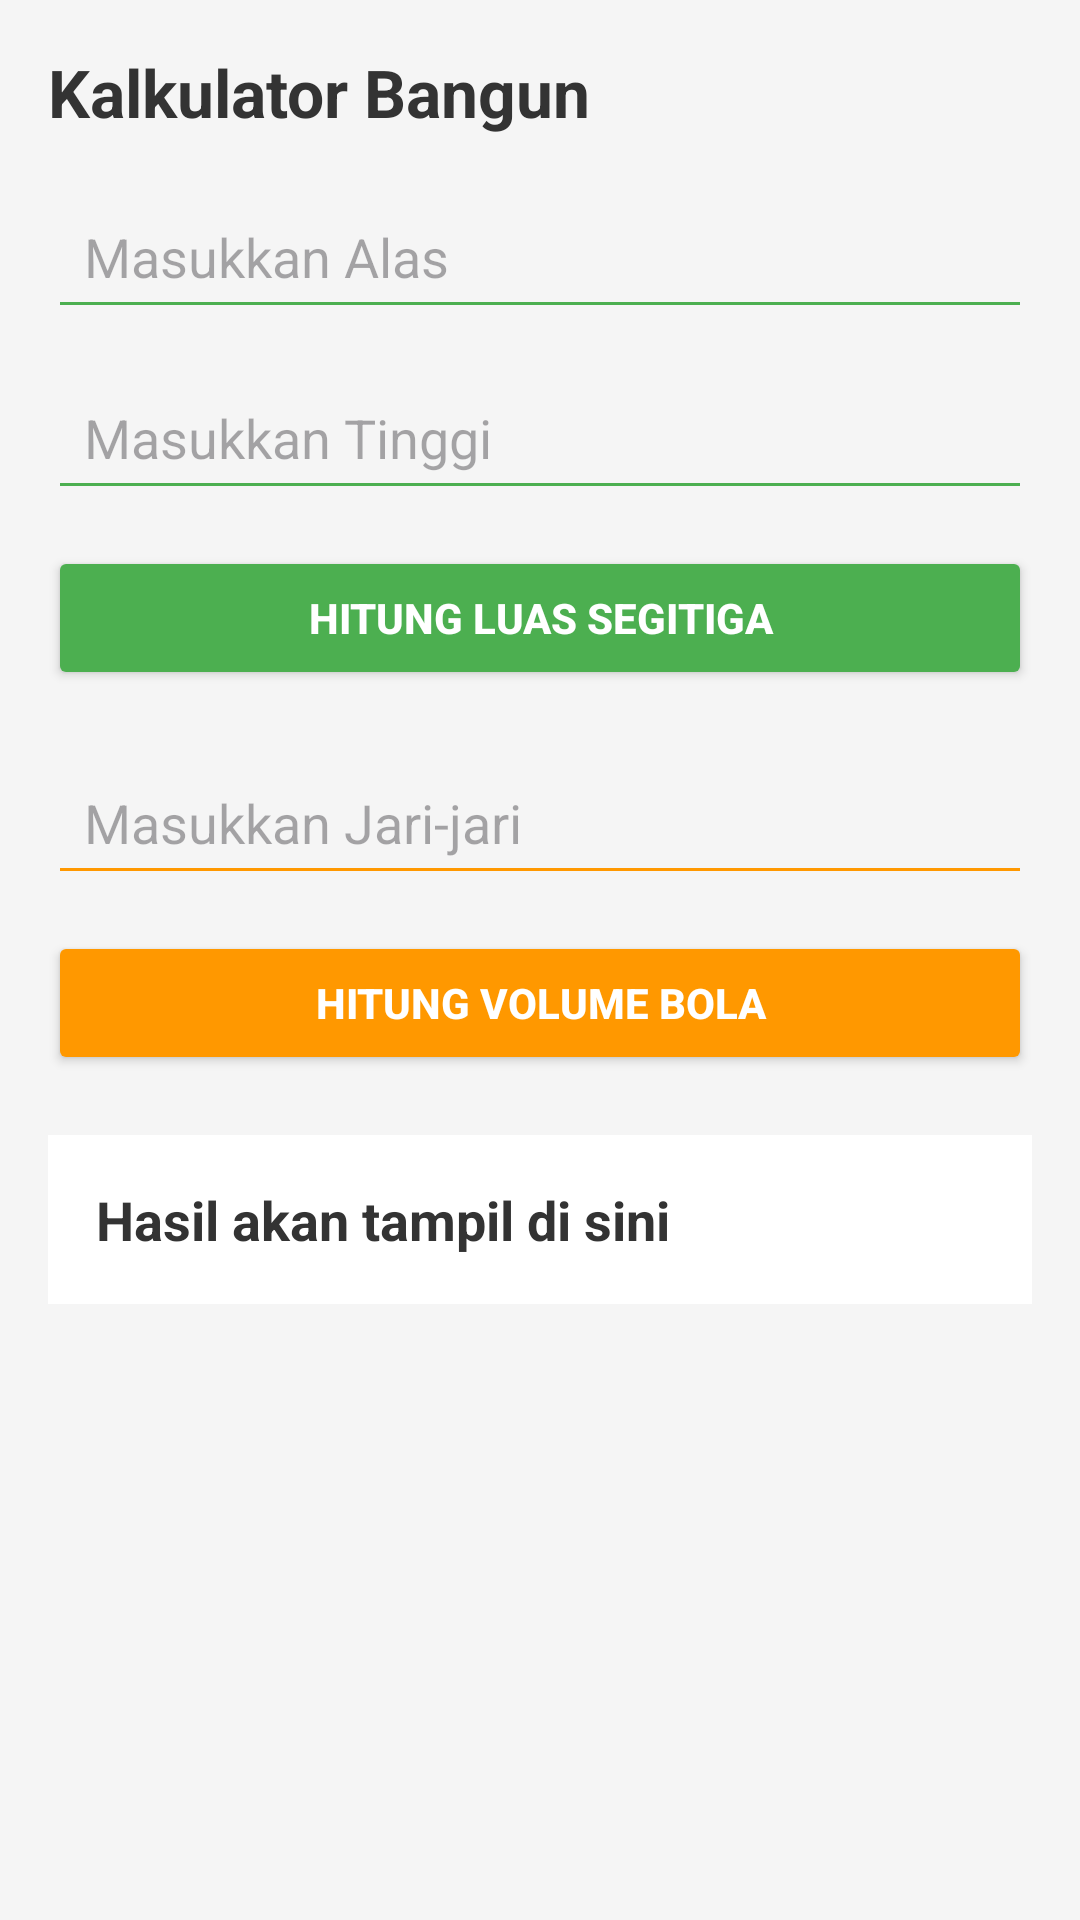

Layout XML and referenced resources for this Android screen:
<!-- AndroidManifest.xml: application theme Theme.Anaanlume -->
<!-- res/layout/activity_main.xml -->
<?xml version="1.0" encoding="utf-8"?>
<androidx.constraintlayout.widget.ConstraintLayout
    xmlns:android="http://schemas.android.com/apk/res/android"
    xmlns:app="http://schemas.android.com/apk/res-auto"
    android:layout_width="match_parent"
    android:layout_height="match_parent"
    android:background="#F5F5F5"
    android:padding="16dp">

    
    <TextView
        android:id="@+id/tvJudul"
        android:layout_width="wrap_content"
        android:layout_height="wrap_content"
        android:text="Kalkulator Bangun"
        android:textSize="22sp"
        android:textStyle="bold"
        android:textColor="#333"
        app:layout_constraintTop_toTopOf="parent"
        app:layout_constraintStart_toStartOf="parent"/>

    
    <EditText
        android:id="@+id/etAlas"
        android:layout_width="0dp"
        android:layout_height="wrap_content"
        android:hint="Masukkan Alas"
        android:inputType="numberDecimal"
        android:padding="12dp"
        android:backgroundTint="#4CAF50"
        app:layout_constraintTop_toBottomOf="@id/tvJudul"
        app:layout_constraintStart_toStartOf="parent"
        app:layout_constraintEnd_toEndOf="parent"
        android:layout_marginTop="16dp"/>

    
    <EditText
        android:id="@+id/etTinggi"
        android:layout_width="0dp"
        android:layout_height="wrap_content"
        android:hint="Masukkan Tinggi"
        android:inputType="numberDecimal"
        android:padding="12dp"
        android:backgroundTint="#4CAF50"
        app:layout_constraintTop_toBottomOf="@id/etAlas"
        app:layout_constraintStart_toStartOf="parent"
        app:layout_constraintEnd_toEndOf="parent"
        android:layout_marginTop="12dp"/>

    
    <Button
        android:id="@+id/btnSegitiga"
        android:layout_width="0dp"
        android:layout_height="wrap_content"
        android:text="Hitung Luas Segitiga"
        android:backgroundTint="#4CAF50"
        android:textColor="#FFFFFF"
        android:textStyle="bold"
        app:layout_constraintTop_toBottomOf="@id/etTinggi"
        app:layout_constraintStart_toStartOf="parent"
        app:layout_constraintEnd_toEndOf="parent"
        android:layout_marginTop="12dp"/>

    
    <EditText
        android:id="@+id/etJari"
        android:layout_width="0dp"
        android:layout_height="wrap_content"
        android:hint="Masukkan Jari-jari"
        android:inputType="numberDecimal"
        android:padding="12dp"
        android:backgroundTint="#FF9800"
        app:layout_constraintTop_toBottomOf="@id/btnSegitiga"
        app:layout_constraintStart_toStartOf="parent"
        app:layout_constraintEnd_toEndOf="parent"
        android:layout_marginTop="20dp"/>

    
    <Button
        android:id="@+id/btnBola"
        android:layout_width="0dp"
        android:layout_height="wrap_content"
        android:text="Hitung Volume Bola"
        android:backgroundTint="#FF9800"
        android:textColor="#FFFFFF"
        android:textStyle="bold"
        app:layout_constraintTop_toBottomOf="@id/etJari"
        app:layout_constraintStart_toStartOf="parent"
        app:layout_constraintEnd_toEndOf="parent"
        android:layout_marginTop="12dp"/>

    
    <TextView
        android:id="@+id/tvHasil"
        android:layout_width="0dp"
        android:layout_height="wrap_content"
        android:text="Hasil akan tampil di sini"
        android:textSize="18sp"
        android:textStyle="bold"
        android:textColor="#333"
        android:background="#FFFFFF"
        android:padding="16dp"
        app:layout_constraintTop_toBottomOf="@id/btnBola"
        app:layout_constraintStart_toStartOf="parent"
        app:layout_constraintEnd_toEndOf="parent"
        android:layout_marginTop="20dp"/>

</androidx.constraintlayout.widget.ConstraintLayout>
<!-- resources referenced by this layout -->
<resources>
  <style name="Theme.Anaanlume" parent="Base.Theme.Anaanlume" />
  <style name="Base.Theme.Anaanlume" parent="Theme.Material3.DayNight.NoActionBar">
          
          
      </style>
</resources>
